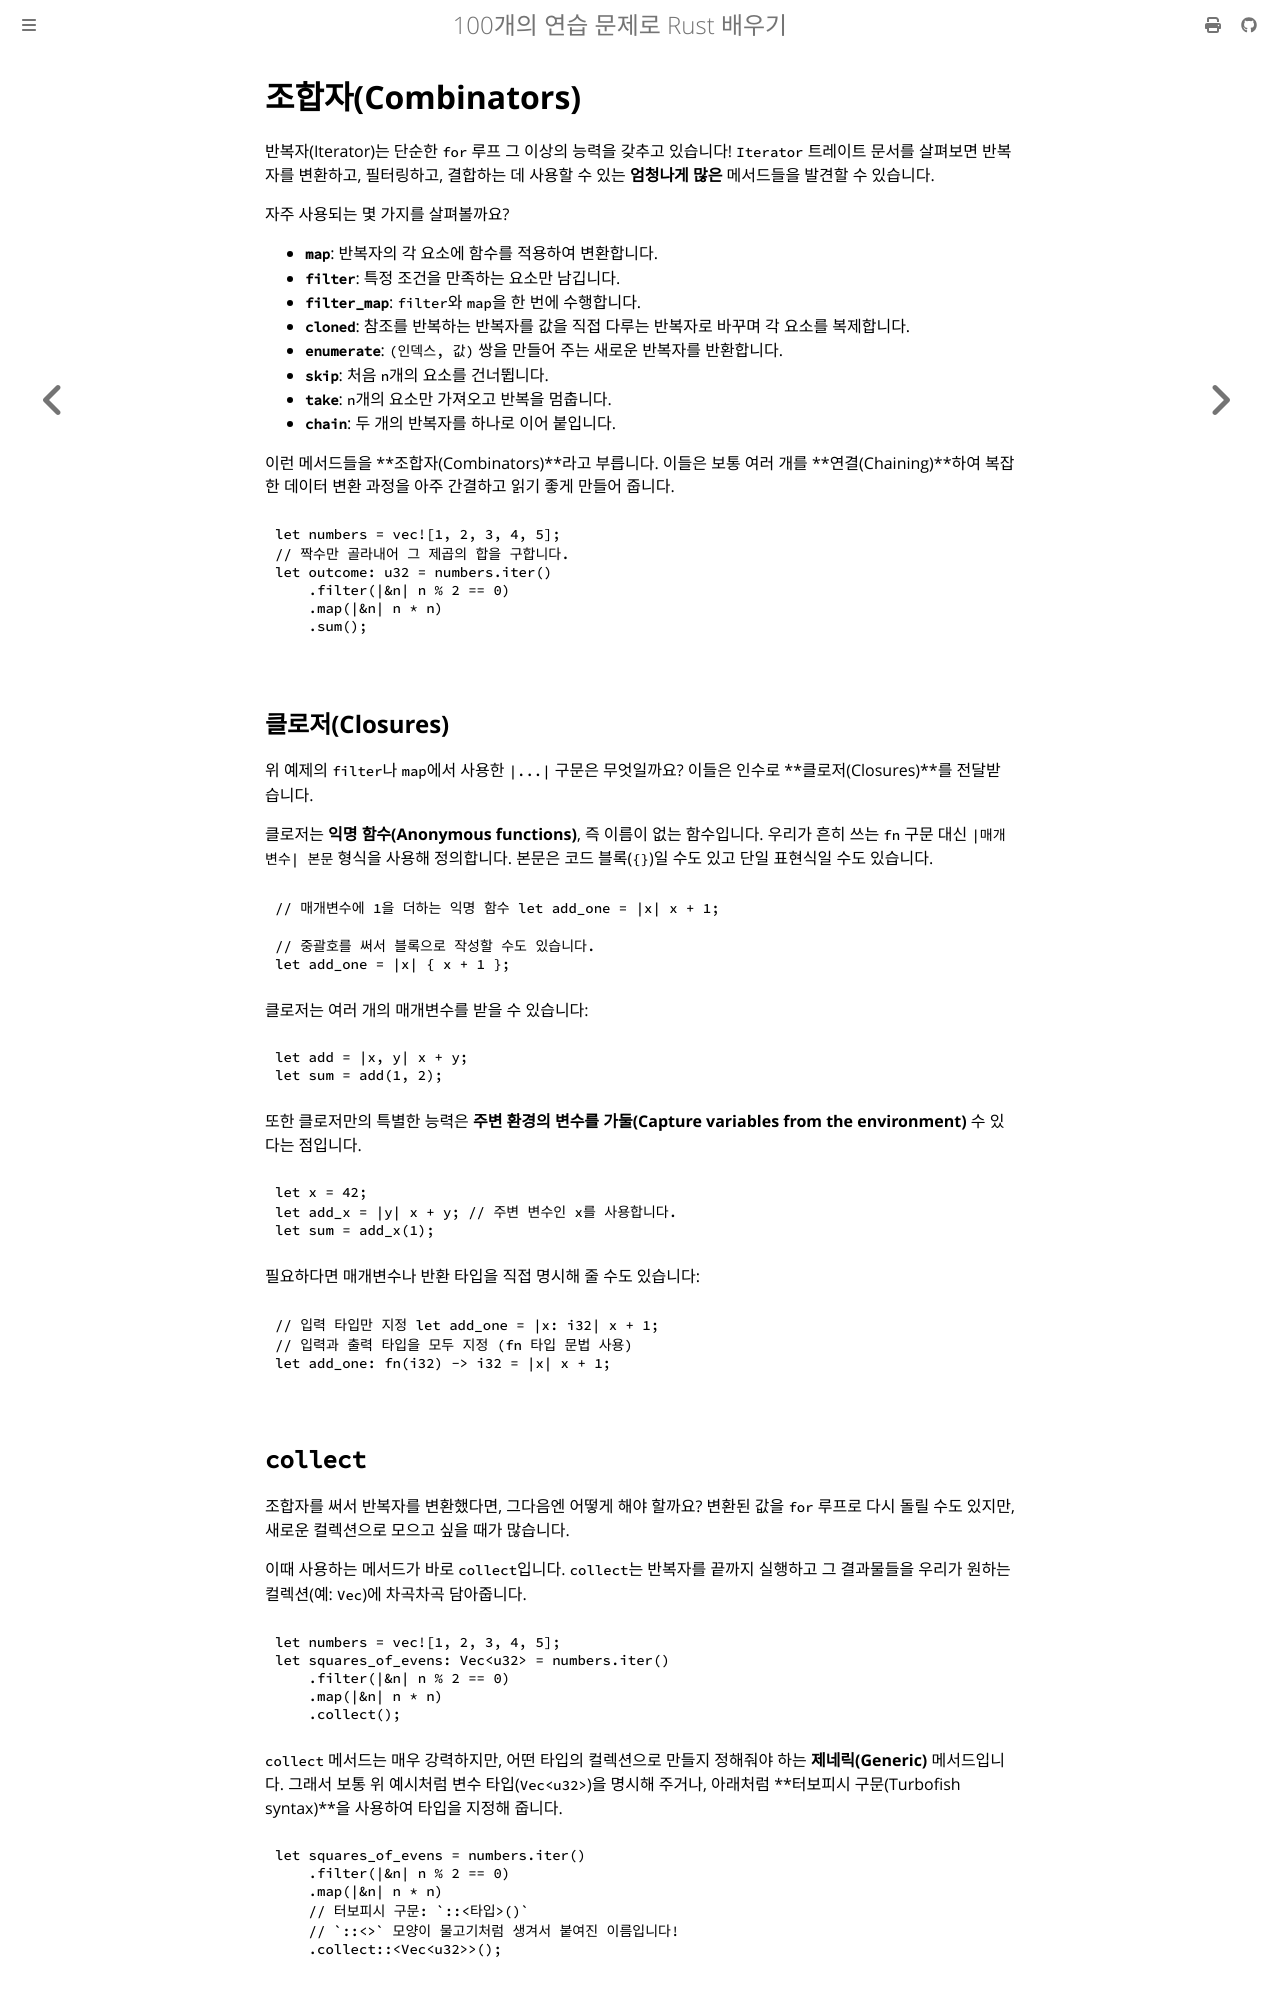

repository: partrita/100-exercises-to-learn-rust · page: 06_ticket_management/07_combinators.html · generator: mdbook

# 조합자(Combinators)

반복자(Iterator)는 단순한 `for` 루프 그 이상의 능력을 갖추고 있습니다! `Iterator` 트레이트 문서를 살펴보면 반복자를 변환하고, 필터링하고, 결합하는 데 사용할 수 있는 **엄청나게 많은** 메서드들을 발견할 수 있습니다.

자주 사용되는 몇 가지를 살펴볼까요?

- **`map`**: 반복자의 각 요소에 함수를 적용하여 변환합니다.
- **`filter`**: 특정 조건을 만족하는 요소만 남깁니다.
- **`filter_map`**: `filter`와 `map`을 한 번에 수행합니다.
- **`cloned`**: 참조를 반복하는 반복자를 값을 직접 다루는 반복자로 바꾸며 각 요소를 복제합니다.
- **`enumerate`**: `(인덱스, 값)` 쌍을 만들어 주는 새로운 반복자를 반환합니다.
- **`skip`**: 처음 `n`개의 요소를 건너뜁니다.
- **`take`**: `n`개의 요소만 가져오고 반복을 멈춥니다.
- **`chain`**: 두 개의 반복자를 하나로 이어 붙입니다.

이런 메서드들을 **조합자(Combinators)**라고 부릅니다. 이들은 보통 여러 개를 **연결(Chaining)**하여 복잡한 데이터 변환 과정을 아주 간결하고 읽기 좋게 만들어 줍니다.

```rust
let numbers = vec![1, 2, 3, 4, 5];
// 짝수만 골라내어 그 제곱의 합을 구합니다.
let outcome: u32 = numbers.iter()
    .filter(|&n| n % 2 == 0)
    .map(|&n| n * n)
    .sum();
```

## 클로저(Closures)

위 예제의 `filter`나 `map`에서 사용한 `|...|` 구문은 무엇일까요? 이들은 인수로 **클로저(Closures)**를 전달받습니다.

클로저는 **익명 함수(Anonymous functions)**, 즉 이름이 없는 함수입니다. 우리가 흔히 쓰는 `fn` 구문 대신 `|매개변수| 본문` 형식을 사용해 정의합니다. 본문은 코드 블록(`{}`)일 수도 있고 단일 표현식일 수도 있습니다.

```rust
// 매개변수에 1을 더하는 익명 함수 let add_one = |x| x + 1;

// 중괄호를 써서 블록으로 작성할 수도 있습니다.
let add_one = |x| { x + 1 };
```

클로저는 여러 개의 매개변수를 받을 수 있습니다:

```rust
let add = |x, y| x + y;
let sum = add(1, 2);
```

또한 클로저만의 특별한 능력은 **주변 환경의 변수를 가둘(Capture variables from the environment)** 수 있다는 점입니다.

```rust
let x = 42;
let add_x = |y| x + y; // 주변 변수인 x를 사용합니다.
let sum = add_x(1);
```

필요하다면 매개변수나 반환 타입을 직접 명시해 줄 수도 있습니다:

```rust
// 입력 타입만 지정 let add_one = |x: i32| x + 1;
// 입력과 출력 타입을 모두 지정 (fn 타입 문법 사용)
let add_one: fn(i32) -> i32 = |x| x + 1;
```
